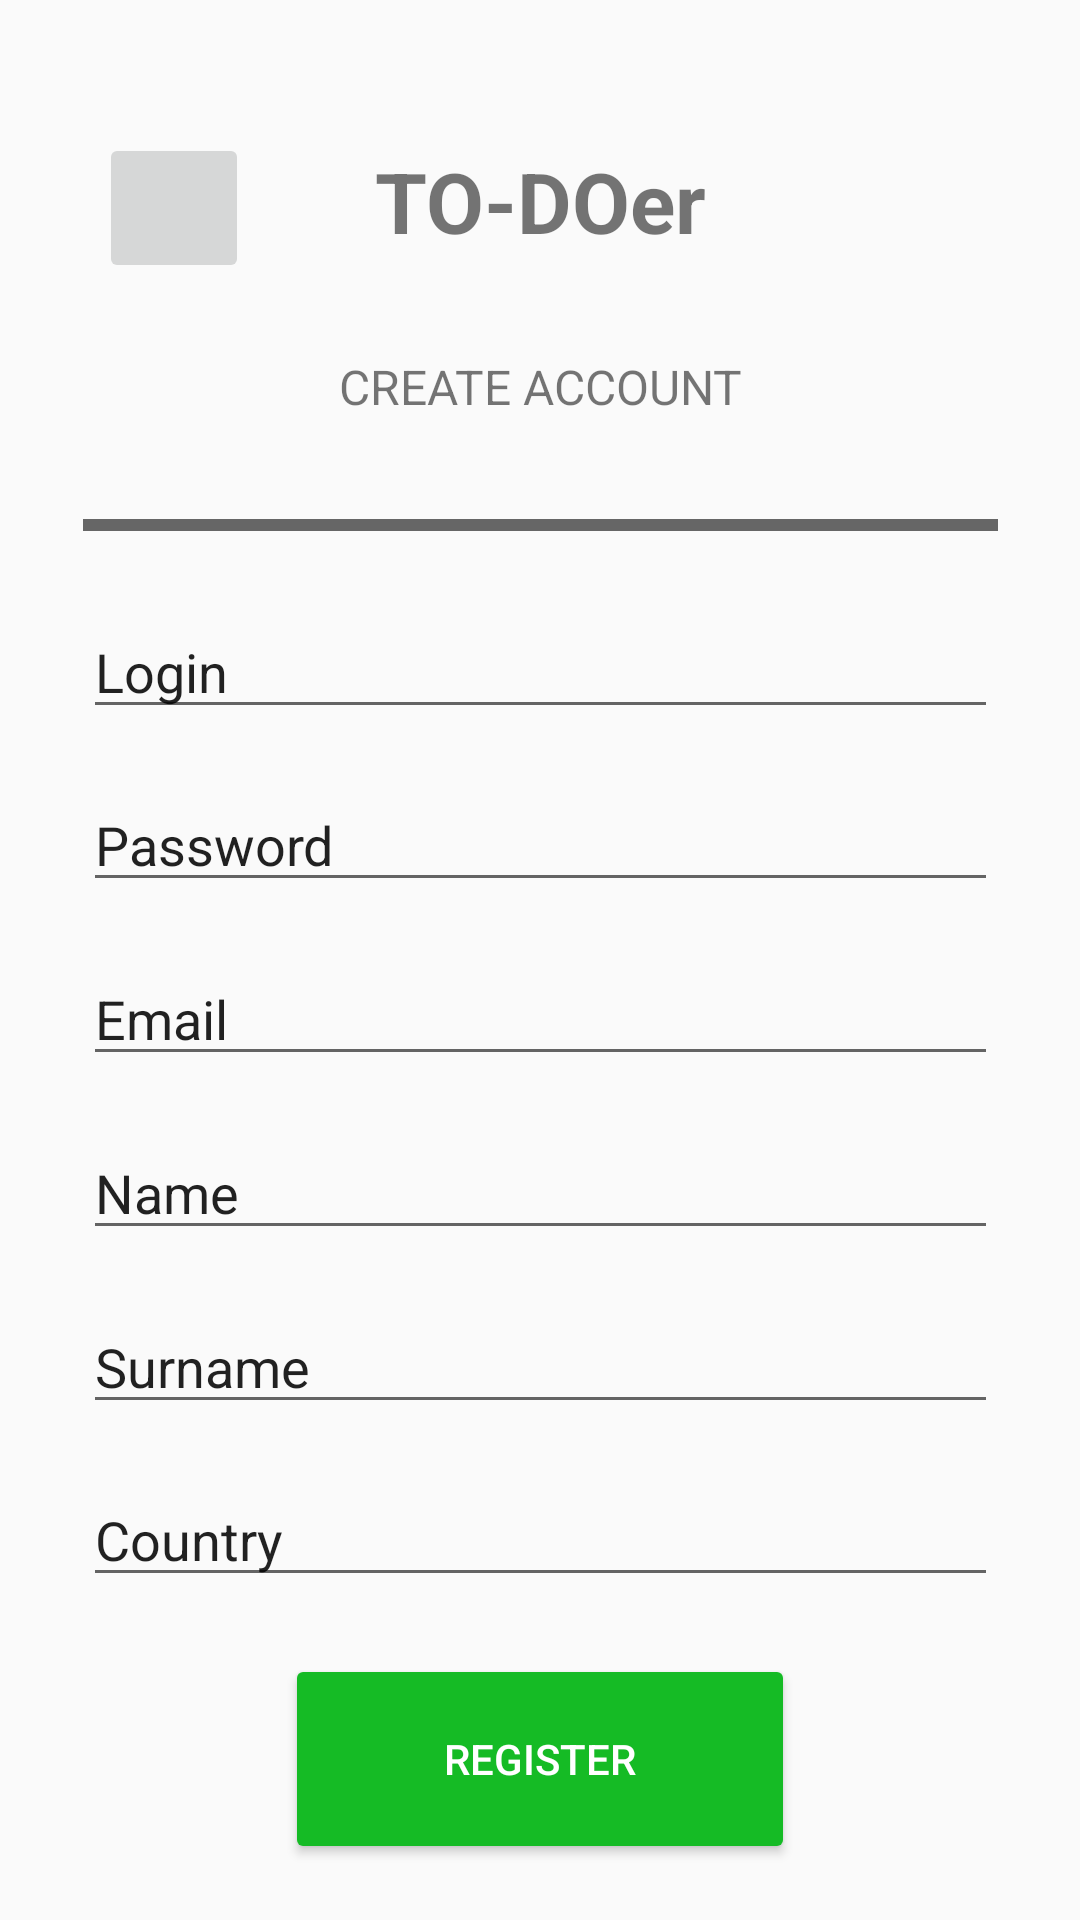

Reconstruct the res/layout file that produces this screen, plus the resources it refers to.
<!-- AndroidManifest.xml: application theme AppTheme -->
<!-- res/layout/activity_register.xml -->
<?xml version="1.0" encoding="utf-8"?>
<androidx.constraintlayout.widget.ConstraintLayout xmlns:android="http://schemas.android.com/apk/res/android"
        xmlns:app="http://schemas.android.com/apk/res-auto"
        xmlns:tools="http://schemas.android.com/tools"
        android:id="@+id/linearLayout"
        android:layout_width="match_parent"
        android:layout_height="match_parent">

    <Button
            android:id="@+id/button5"
            android:layout_width="170dp"
            android:layout_height="70dp"
            android:backgroundTint="#15BB25"
            android:text="Register"
            android:textColor="#FFFFFF"
            app:layout_constraintBottom_toBottomOf="parent"
            app:layout_constraintEnd_toEndOf="parent"
            app:layout_constraintStart_toStartOf="parent"
            app:layout_constraintTop_toBottomOf="@+id/editText8" />

    <EditText
            android:id="@+id/editText6"
            android:layout_width="305dp"
            android:layout_height="wrap_content"
            android:ems="10"
            android:inputType="textPersonName"
            android:text="Name"
            app:layout_constraintBottom_toBottomOf="parent"
            app:layout_constraintEnd_toEndOf="parent"
            app:layout_constraintStart_toStartOf="parent"
            app:layout_constraintTop_toBottomOf="@+id/progressBar5"
            app:layout_constraintVertical_bias="0.46" />

    <EditText
            android:id="@+id/editText7"
            android:layout_width="305dp"
            android:layout_height="wrap_content"
            android:ems="10"
            android:inputType="textPersonName"
            android:text="Surname"
            app:layout_constraintBottom_toBottomOf="parent"
            app:layout_constraintEnd_toEndOf="parent"
            app:layout_constraintStart_toStartOf="parent"
            app:layout_constraintTop_toBottomOf="@+id/progressBar5"
            app:layout_constraintVertical_bias="0.6" />

    <EditText
            android:id="@+id/editText8"
            android:layout_width="305dp"
            android:layout_height="wrap_content"
            android:ems="10"
            android:inputType="textPersonName"
            android:text="Country"
            app:layout_constraintBottom_toBottomOf="parent"
            app:layout_constraintEnd_toEndOf="parent"
            app:layout_constraintStart_toStartOf="parent"
            app:layout_constraintTop_toBottomOf="@+id/progressBar5"
            app:layout_constraintVertical_bias="0.74" />

    <ProgressBar
            android:id="@+id/progressBar5"
            style="?android:attr/progressBarStyleHorizontal"
            android:layout_width="305dp"
            android:layout_height="20dp"
            android:progress="100"
            android:progressTint="#666666"
            app:layout_constraintBottom_toBottomOf="parent"
            app:layout_constraintEnd_toEndOf="parent"
            app:layout_constraintStart_toStartOf="parent"
            app:layout_constraintTop_toBottomOf="@+id/textView10"
            app:layout_constraintVertical_bias="0.060000002" />

    <TextView
            android:id="@+id/textView9"
            android:layout_width="wrap_content"
            android:layout_height="wrap_content"
            android:text="TO-DOer"
            android:textSize="28sp"
            android:textStyle="bold"
            app:layout_constraintBottom_toBottomOf="parent"
            app:layout_constraintLeft_toLeftOf="parent"
            app:layout_constraintRight_toRightOf="parent"
            app:layout_constraintTop_toTopOf="parent"
            app:layout_constraintVertical_bias="0.08" />

    <TextView
            android:id="@+id/textView10"
            android:layout_width="340dp"
            android:layout_height="18dp"
            android:text="CREATE ACCOUNT"
            android:textAlignment="center"
            android:textSize="16sp"
            app:layout_constraintBottom_toBottomOf="parent"
            app:layout_constraintLeft_toLeftOf="parent"
            app:layout_constraintRight_toRightOf="parent"
            app:layout_constraintTop_toBottomOf="@+id/textView9"
            app:layout_constraintVertical_bias="0.060000002" />

    <ImageButton
            android:id="@+id/imageButton4"
            android:layout_width="50dp"
            android:layout_height="50dp"
            android:scaleType="fitXY"
            app:layout_constraintBottom_toBottomOf="parent"
            app:layout_constraintEnd_toStartOf="@+id/textView9"
            app:layout_constraintHorizontal_bias="0.44"
            app:layout_constraintStart_toStartOf="parent"
            app:layout_constraintTop_toTopOf="parent"
            app:layout_constraintVertical_bias="0.075"
            app:srcCompat="@drawable/backarrow_icon" />

    <EditText
            android:id="@+id/editText"
            android:layout_width="305dp"
            android:layout_height="wrap_content"
            android:ems="10"
            android:inputType="textPersonName"
            android:text="Login"
            app:layout_constraintBottom_toBottomOf="parent"
            app:layout_constraintEnd_toEndOf="parent"
            app:layout_constraintStart_toStartOf="parent"
            app:layout_constraintTop_toBottomOf="@+id/progressBar5"
            app:layout_constraintVertical_bias="0.04000002" />

    <EditText
            android:id="@+id/editText4"
            android:layout_width="305dp"
            android:layout_height="wrap_content"
            android:ems="10"
            android:inputType="textPersonName"
            android:text="Password"
            app:layout_constraintBottom_toBottomOf="parent"
            app:layout_constraintEnd_toEndOf="parent"
            app:layout_constraintStart_toStartOf="parent"
            app:layout_constraintTop_toBottomOf="@+id/progressBar5"
            app:layout_constraintVertical_bias="0.18" />

    <EditText
            android:id="@+id/editText5"
            android:layout_width="305dp"
            android:layout_height="wrap_content"
            android:ems="10"
            android:inputType="textPersonName"
            android:text="Email"
            app:layout_constraintBottom_toBottomOf="parent"
            app:layout_constraintEnd_toEndOf="parent"
            app:layout_constraintStart_toStartOf="parent"
            app:layout_constraintTop_toBottomOf="@+id/progressBar5"
            app:layout_constraintVertical_bias="0.32" />

</androidx.constraintlayout.widget.ConstraintLayout>
<!-- resources referenced by this layout -->
<resources>
  <style name="AppTheme" parent="Theme.AppCompat.Light.DarkActionBar">
          
          <item name="colorPrimary">@color/colorPrimary</item>
          <item name="colorPrimaryDark">@color/colorPrimaryDark</item>
          <item name="colorAccent">@color/colorAccent</item>
          <item name="windowNoTitle">true</item>
          <item name="android:windowNoTitle">true</item>
      </style>
  <color name="colorPrimary">#008577</color>
  <color name="colorPrimaryDark">#00574B</color>
  <color name="colorAccent">#1FA912</color>
</resources>
